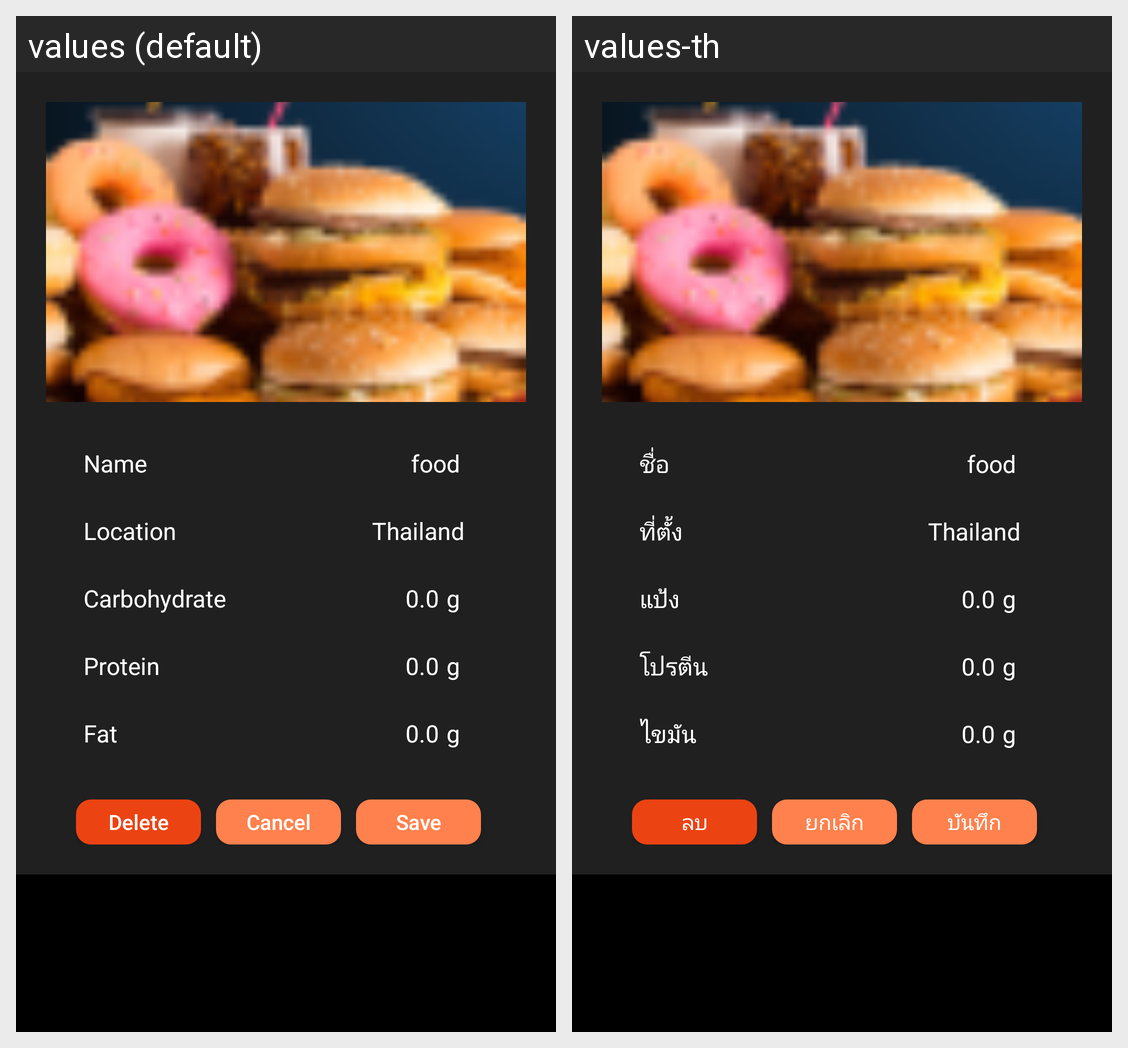

Strings drawn on this Android screen and how each of the app's shown locales translates them:
Android screen res/layout/food_dialog.xml rendered under 2 locales, left to right: values (default), values-th. Device: Nexus 5 (rendered at 1080×1920; each locale shown at half size, 540×960, under a caption strip naming it); theme AppTheme.
Strings drawn on this screen, with the default value and each locale's value (text and hints the layout hard-codes, and strings that could not be matched under every locale, appear in the picture but are not listed):

name_field
  values: Name
  values-th: ชื่อ

location
  values: Location
  values-th: ที่ตั้ง

carbohydrate
  values: Carbohydrate
  values-th: แป้ง

protein
  values: Protein
  values-th: โปรตีน

fat
  values: Fat
  values-th: ไขมัน

delete
  values: Delete
  values-th: ลบ

cancel
  values: Cancel
  values-th: ยกเลิก

save
  values: Save
  values-th: บันทึก
